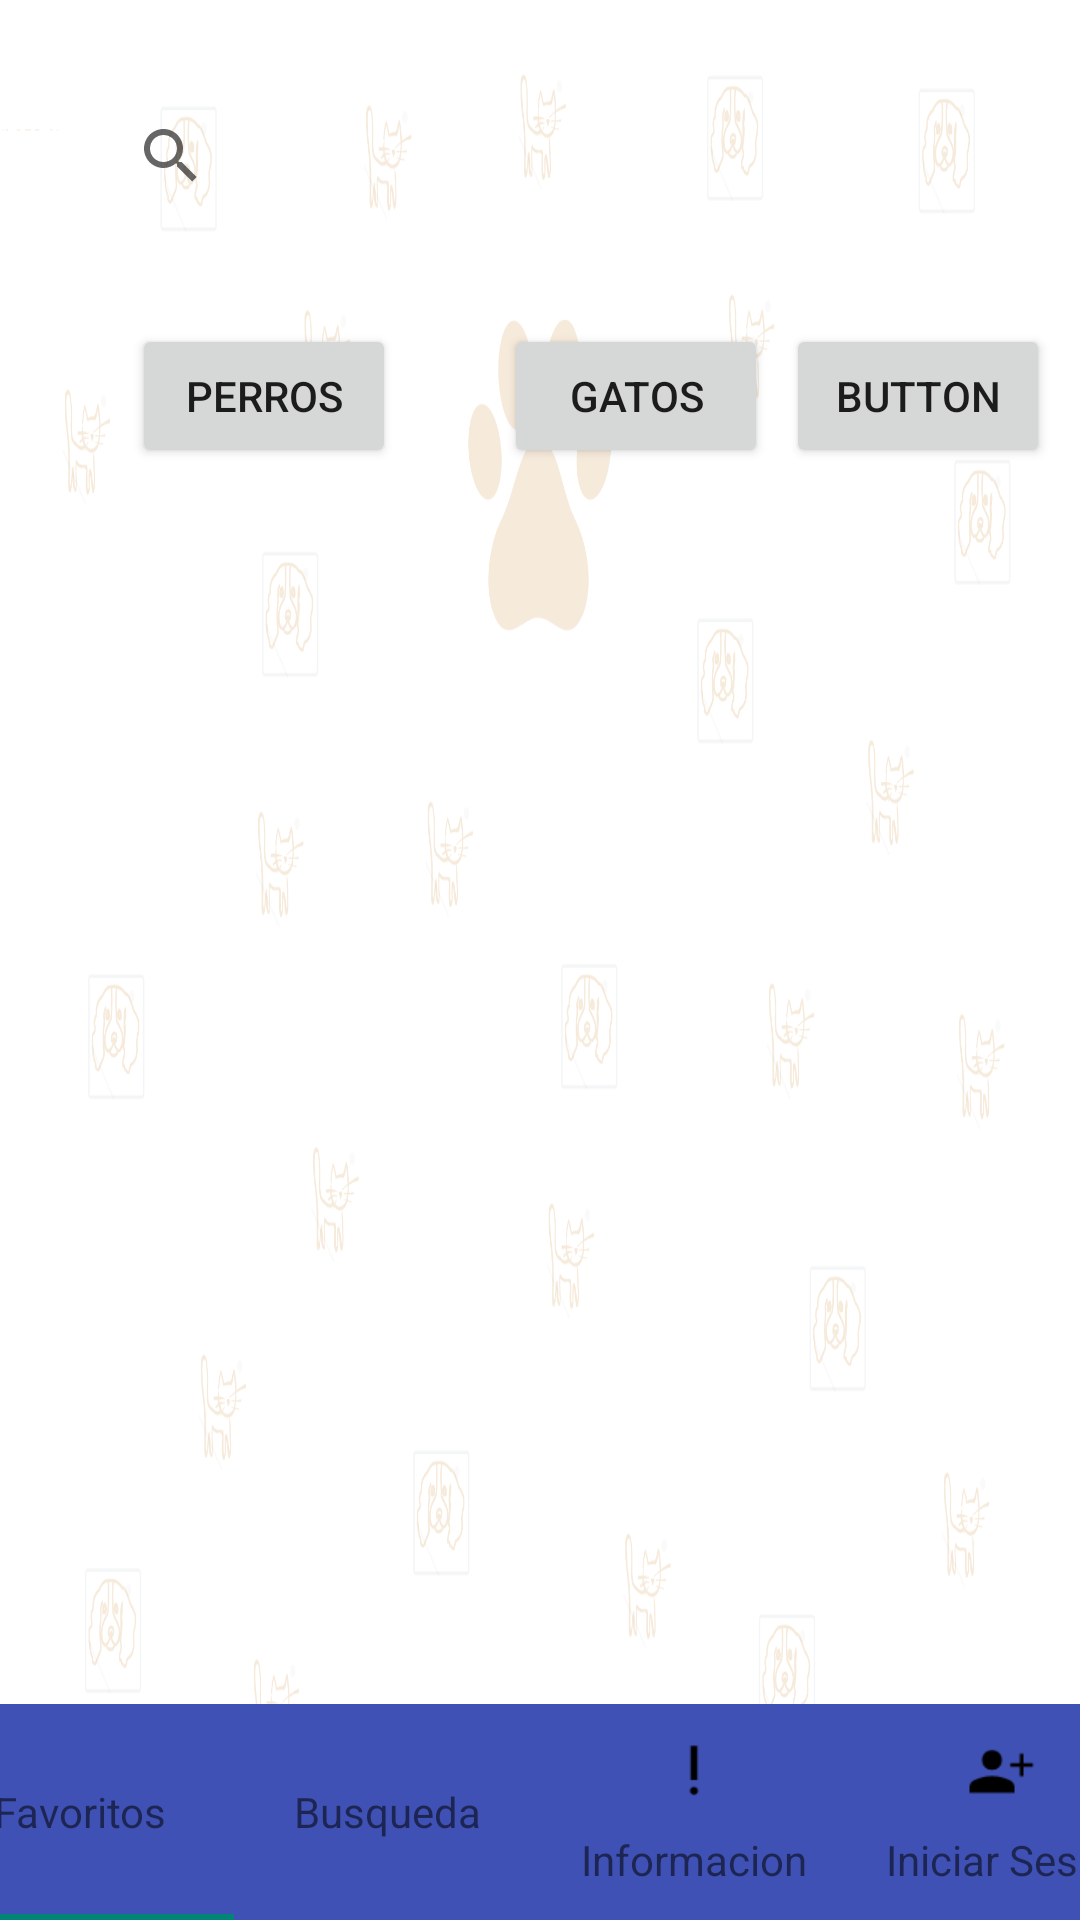

This screen was rendered from an Android layout file. Write that file and the resources it references.
<!-- AndroidManifest.xml: application theme Theme.AppCompat.Light.NoActionBar -->
<!-- res/layout/activity_main.xml -->
<?xml version="1.0" encoding="utf-8"?>
<androidx.constraintlayout.widget.ConstraintLayout xmlns:android="http://schemas.android.com/apk/res/android"
    xmlns:app="http://schemas.android.com/apk/res-auto"
    xmlns:tools="http://schemas.android.com/tools"
    android:layout_width="match_parent"
    android:layout_height="match_parent"
    android:background="@drawable/fondo"
    tools:context=".MainActivity">

    <com.google.android.material.tabs.TabLayout
        android:id="@+id/tabbarMain"
        android:layout_width="409dp"
        android:layout_height="wrap_content"
        android:background="#3F51B5"
        app:layout_constraintBottom_toBottomOf="parent"
        app:layout_constraintEnd_toEndOf="parent"
        app:layout_constraintStart_toStartOf="parent"
        app:tabTextAppearance="@style/TextAppearance.AppCompat.Small">

        <com.google.android.material.tabs.TabItem
            android:id="@+id/favoritos"
            android:layout_width="wrap_content"
            android:layout_height="wrap_content"
            android:text="Favoritos"
            android:icon="@drawable/favorite"
            />

        <com.google.android.material.tabs.TabItem
            android:id="@+id/busqueda"
            android:layout_width="wrap_content"
            android:layout_height="wrap_content"
            android:text="Busqueda"
            android:icon="@drawable/search"
            tools:layout_editor_absoluteX="106dp"
            tools:layout_editor_absoluteY="695dp" />

        <com.google.android.material.tabs.TabItem
            android:id="@+id/informacion"
            android:layout_width="wrap_content"
            android:layout_height="wrap_content"
            android:text="Informacion"
            android:icon="@drawable/priority"
            tools:layout_editor_absoluteX="204dp"
            tools:layout_editor_absoluteY="693dp" />

        <com.google.android.material.tabs.TabItem
            android:id="@+id/iniciarSesion"
            android:layout_width="wrap_content"
            android:layout_height="wrap_content"
            android:text="Iniciar Sesion"
            android:icon="@drawable/person"
            tools:layout_editor_absoluteX="306dp"
            tools:layout_editor_absoluteY="690dp" />

    </com.google.android.material.tabs.TabLayout>

    <SearchView
        android:id="@+id/searchView"
        android:layout_width="294dp"
        android:layout_height="44dp"
        app:layout_constraintBottom_toTopOf="@+id/tabbarMain"
        app:layout_constraintEnd_toEndOf="parent"
        app:layout_constraintStart_toStartOf="parent"
        app:layout_constraintTop_toTopOf="parent"
        app:layout_constraintVertical_bias="0.057" />

    <Button
        android:id="@+id/buttonPerros"
        android:layout_width="wrap_content"
        android:layout_height="wrap_content"
        android:layout_marginStart="44dp"
        android:layout_marginTop="108dp"
        android:text="Perros"
        app:layout_constraintStart_toStartOf="parent"
        app:layout_constraintTop_toTopOf="parent" />

    <Button
        android:id="@+id/buttonGatos"
        android:layout_width="wrap_content"
        android:layout_height="wrap_content"
        android:layout_marginStart="36dp"
        android:layout_marginTop="108dp"
        android:text="Gatos"
        app:layout_constraintStart_toEndOf="@+id/buttonPerros"
        app:layout_constraintTop_toTopOf="parent" />

    <ListView
        android:id="@+id/listViewMascotas"
        android:layout_width="359dp"
        android:layout_height="449dp"
        android:layout_marginBottom="32dp"
        app:layout_constraintBottom_toTopOf="@+id/tabbarMain"
        app:layout_constraintEnd_toEndOf="parent"
        app:layout_constraintStart_toStartOf="parent" />

    <Button
        android:id="@+id/button6"
        android:layout_width="wrap_content"
        android:layout_height="wrap_content"
        android:layout_marginTop="108dp"
        android:text="Button"
        app:layout_constraintEnd_toEndOf="parent"
        app:layout_constraintHorizontal_bias="0.373"
        app:layout_constraintStart_toEndOf="@+id/buttonGatos"
        app:layout_constraintTop_toTopOf="parent" />


</androidx.constraintlayout.widget.ConstraintLayout>
<!-- resources referenced by this layout -->
<resources>
  <!-- drawable fondo: png bitmap (drawable, 122651 bytes) -->
  <!-- drawable person: png bitmap (drawable, 617 bytes) -->
  <!-- drawable priority: png bitmap (drawable, 321 bytes) -->
</resources>
